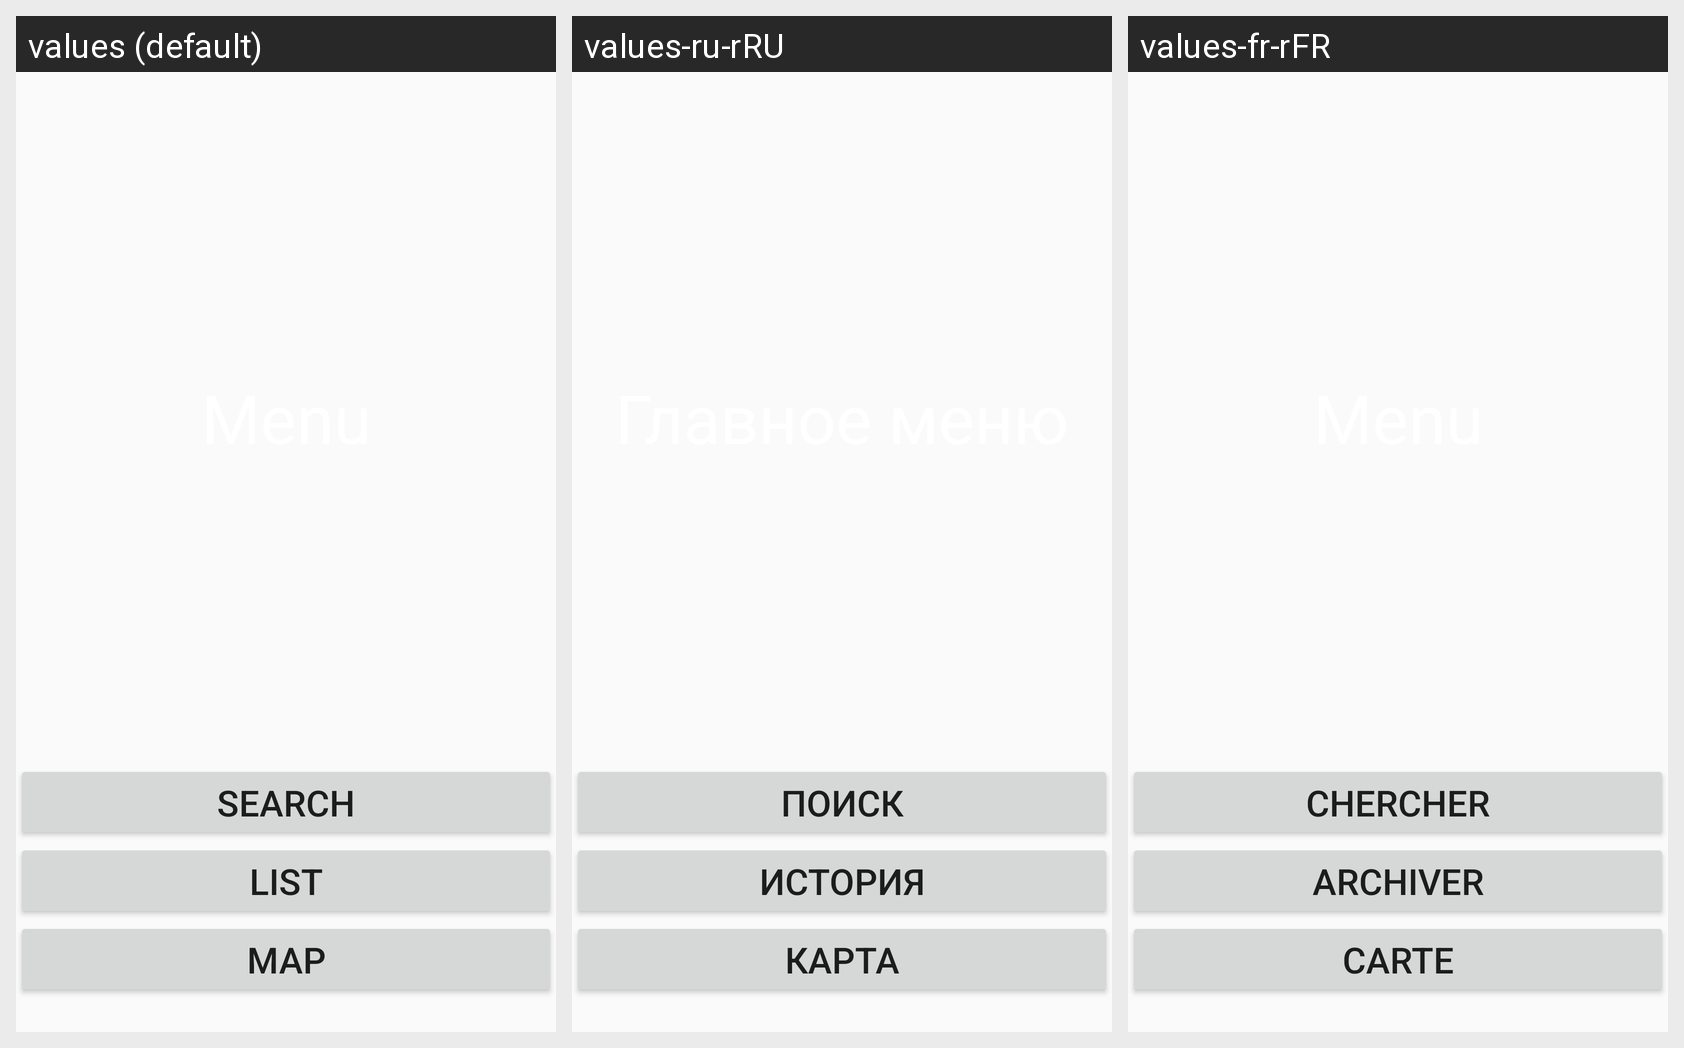

Strings drawn on this Android screen and how each of the app's shown locales translates them:
Android screen res/layout/activity_main.xml rendered under 3 locales, left to right: values (default), values-ru-rRU, values-fr-rFR. Device: Nexus 5 (rendered at 1080×1920; each locale shown at half size, 540×960, under a caption strip naming it); theme AppTheme.
Strings drawn on this screen, with the default value and each locale's value (text and hints the layout hard-codes appear in the picture but are not listed):

search
  values: Search
  values-ru-rRU: Поиск
  values-fr-rFR: Chercher

list
  values: List
  values-ru-rRU: История
  values-fr-rFR: Archiver

map
  values: Map
  values-ru-rRU: Карта
  values-fr-rFR: Carte

menu
  values: Menu
  values-ru-rRU: Главное меню
  values-fr-rFR: Menu
